4-way image classification set "retinal_images" from GitHub (prisi8379/Retiscan_Miniproject); label vocabulary: mild diabetic retinopathy, moderate diabetic retinopathy, proliferative diabetic retinopathy, severe diabetic retinopathy.

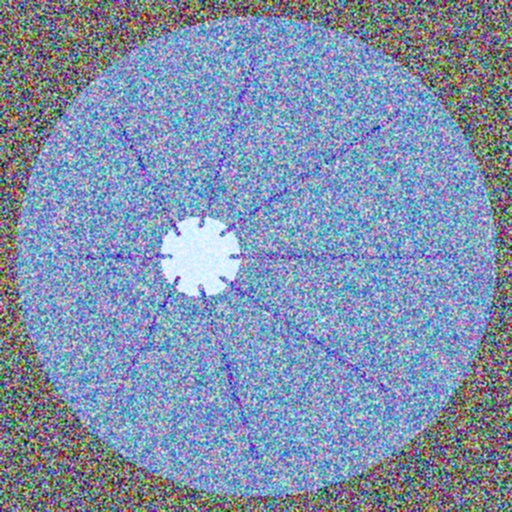
Label: mild diabetic retinopathy

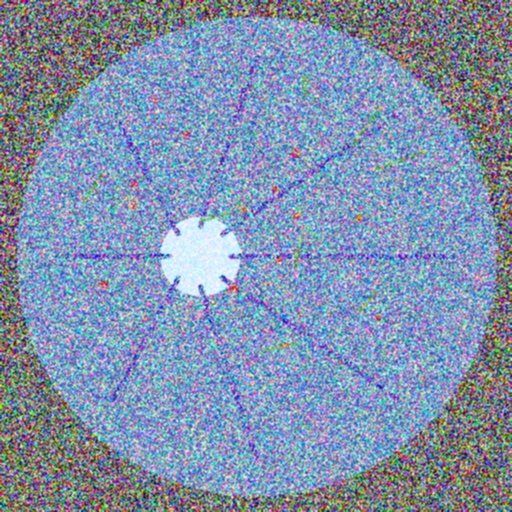
Label: proliferative diabetic retinopathy

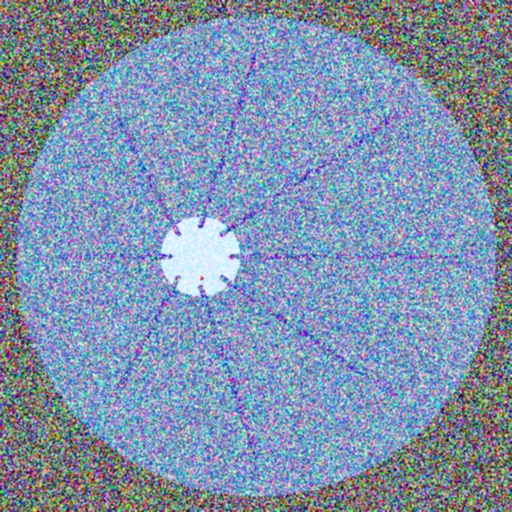
Label: mild diabetic retinopathy

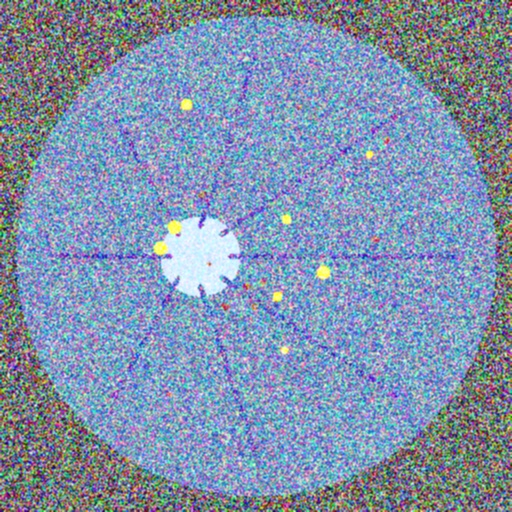
Label: severe diabetic retinopathy

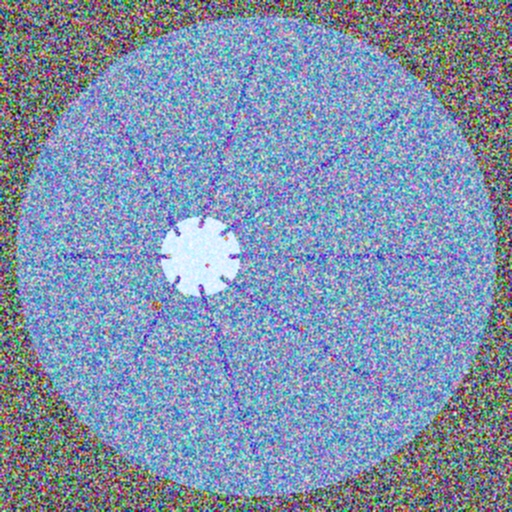
Label: moderate diabetic retinopathy

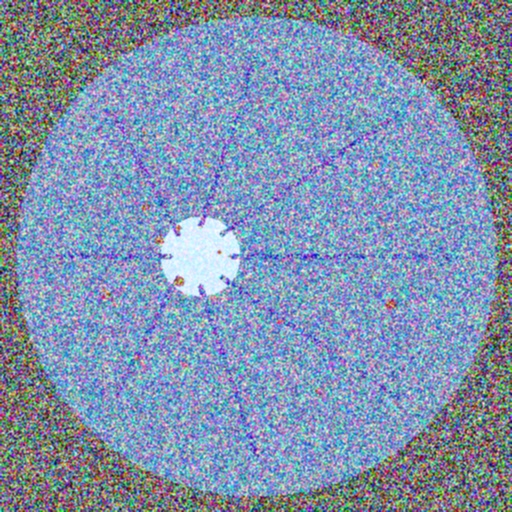
Label: moderate diabetic retinopathy
